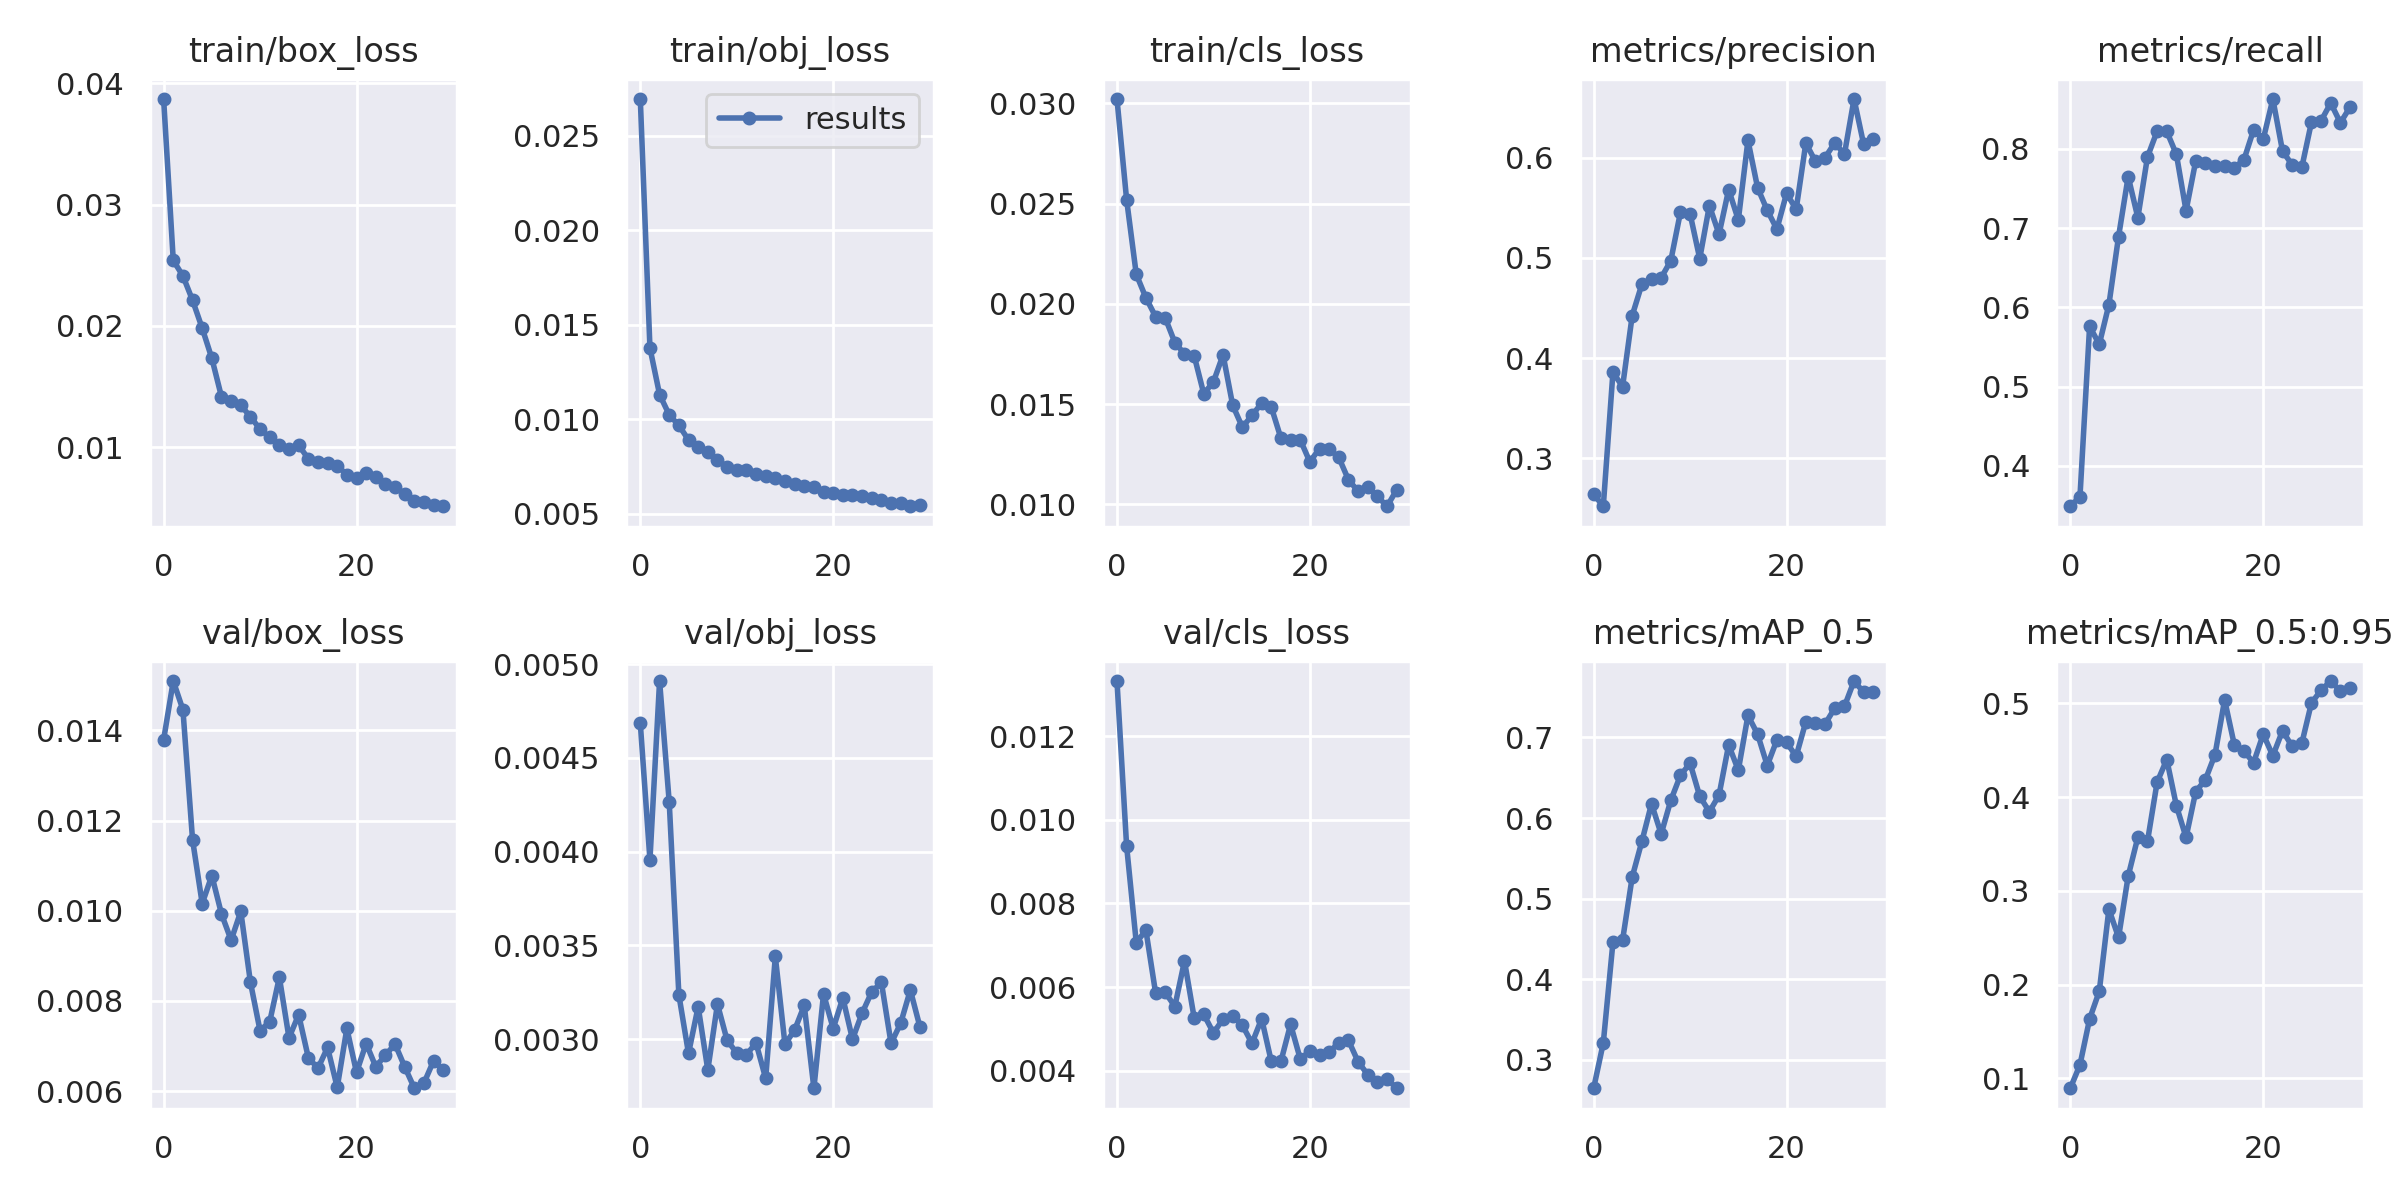

Data behind this chart, as committed beside it:
epoch, train/box_loss, train/obj_loss, train/cls_loss, metrics/precision, metrics/recall, metrics/mAP_0.5, metrics/mAP_0.5:0.95, val/box_loss, val/obj_loss, val/cls_loss, x/lr0, x/lr1, x/lr2
0, 0.03872, 0.02696, 0.03022, 0.2641, 0.3492, 0.2648, 0.08958, 0.01379, 0.004684, 0.01332, 0.0702, 0.003311, 0.003311
1, 0.02541, 0.01378, 0.0252, 0.2521, 0.3613, 0.321, 0.1145, 0.01509, 0.003956, 0.009371, 0.03998, 0.006425, 0.006425
2, 0.02413, 0.01131, 0.02148, 0.3857, 0.5761, 0.4457, 0.1635, 0.01446, 0.00491, 0.007065, 0.009544, 0.009319, 0.009319
3, 0.02212, 0.01023, 0.02031, 0.3715, 0.5533, 0.4486, 0.193, 0.01157, 0.004263, 0.007359, 0.00901, 0.00901, 0.00901
4, 0.01982, 0.009677, 0.01937, 0.4425, 0.6034, 0.5269, 0.2805, 0.01016, 0.003236, 0.005868, 0.00901, 0.00901, 0.00901
5, 0.01733, 0.008906, 0.01931, 0.4737, 0.6891, 0.571, 0.2504, 0.01078, 0.002924, 0.005876, 0.00868, 0.00868, 0.00868
6, 0.01416, 0.008528, 0.01808, 0.4787, 0.7649, 0.6177, 0.3158, 0.009929, 0.003173, 0.005537, 0.00835, 0.00835, 0.00835
7, 0.01379, 0.008269, 0.0175, 0.4801, 0.713, 0.5802, 0.3572, 0.009348, 0.002836, 0.006626, 0.00802, 0.00802, 0.00802
8, 0.01347, 0.007858, 0.01742, 0.4972, 0.7895, 0.622, 0.3529, 0.009986, 0.003187, 0.005271, 0.00769, 0.00769, 0.00769
9, 0.01251, 0.007472, 0.01552, 0.5456, 0.8221, 0.653, 0.416, 0.008417, 0.002994, 0.005349, 0.00736, 0.00736, 0.00736
10, 0.0115, 0.00732, 0.01611, 0.544, 0.8218, 0.668, 0.4401, 0.00734, 0.002926, 0.004906, 0.00703, 0.00703, 0.00703
11, 0.0108, 0.007322, 0.01746, 0.4993, 0.7927, 0.627, 0.3908, 0.00754, 0.002917, 0.005236, 0.0067, 0.0067, 0.0067
12, 0.01017, 0.00711, 0.01494, 0.5522, 0.7217, 0.6078, 0.357, 0.008525, 0.002979, 0.005309, 0.00637, 0.00637, 0.00637
13, 0.009814, 0.006973, 0.01385, 0.5236, 0.7844, 0.6283, 0.4059, 0.007183, 0.002791, 0.005089, 0.00604, 0.00604, 0.00604
14, 0.01017, 0.006916, 0.01444, 0.5682, 0.7824, 0.6908, 0.4185, 0.007696, 0.003441, 0.004657, 0.00571, 0.00571, 0.00571
15, 0.009049, 0.006744, 0.01505, 0.5379, 0.7777, 0.6593, 0.4454, 0.006746, 0.002973, 0.005246, 0.00538, 0.00538, 0.00538
16, 0.008804, 0.006569, 0.01485, 0.6173, 0.7787, 0.7273, 0.5037, 0.006507, 0.003048, 0.004225, 0.00505, 0.00505, 0.00505
17, 0.008672, 0.006448, 0.0133, 0.57, 0.7759, 0.704, 0.456, 0.006969, 0.00318, 0.004226, 0.00472, 0.00472, 0.00472
18, 0.008453, 0.006394, 0.01321, 0.5475, 0.786, 0.6651, 0.4492, 0.006084, 0.002738, 0.00511, 0.00439, 0.00439, 0.00439
19, 0.007746, 0.006164, 0.01323, 0.5287, 0.8236, 0.6969, 0.4368, 0.007392, 0.003241, 0.004286, 0.00406, 0.00406, 0.00406
20, 0.007481, 0.006085, 0.01212, 0.5643, 0.8118, 0.6937, 0.4671, 0.006416, 0.003057, 0.004469, 0.00373, 0.00373, 0.00373
21, 0.007835, 0.006005, 0.01279, 0.5487, 0.8626, 0.6767, 0.4442, 0.007057, 0.00322, 0.004374, 0.0034, 0.0034, 0.0034
22, 0.007566, 0.005985, 0.01276, 0.6146, 0.7972, 0.7194, 0.4708, 0.00654, 0.002999, 0.004443, 0.00307, 0.00307, 0.00307
23, 0.006932, 0.005933, 0.01234, 0.5963, 0.7795, 0.7177, 0.4542, 0.006803, 0.003139, 0.004671, 0.00274, 0.00274, 0.00274
24, 0.006734, 0.005848, 0.01123, 0.6002, 0.7763, 0.7167, 0.4574, 0.007042, 0.003252, 0.004728, 0.00241, 0.00241, 0.00241
25, 0.006135, 0.005705, 0.01065, 0.6149, 0.8333, 0.7364, 0.5005, 0.006539, 0.003302, 0.004218, 0.00208, 0.00208, 0.00208
26, 0.005597, 0.005592, 0.01085, 0.6035, 0.8352, 0.7384, 0.5141, 0.006065, 0.002978, 0.003909, 0.00175, 0.00175, 0.00175
27, 0.005482, 0.005577, 0.0104, 0.6586, 0.8576, 0.77, 0.5239, 0.006184, 0.003085, 0.00374, 0.00142, 0.00142, 0.00142
28, 0.005259, 0.005395, 0.009907, 0.6132, 0.8327, 0.756, 0.5131, 0.006677, 0.003262, 0.003807, 0.00109, 0.00109, 0.00109
29, 0.005131, 0.005463, 0.01072, 0.6188, 0.8523, 0.7558, 0.5169, 0.006472, 0.003064, 0.003583, 0.00076, 0.00076, 0.00076
